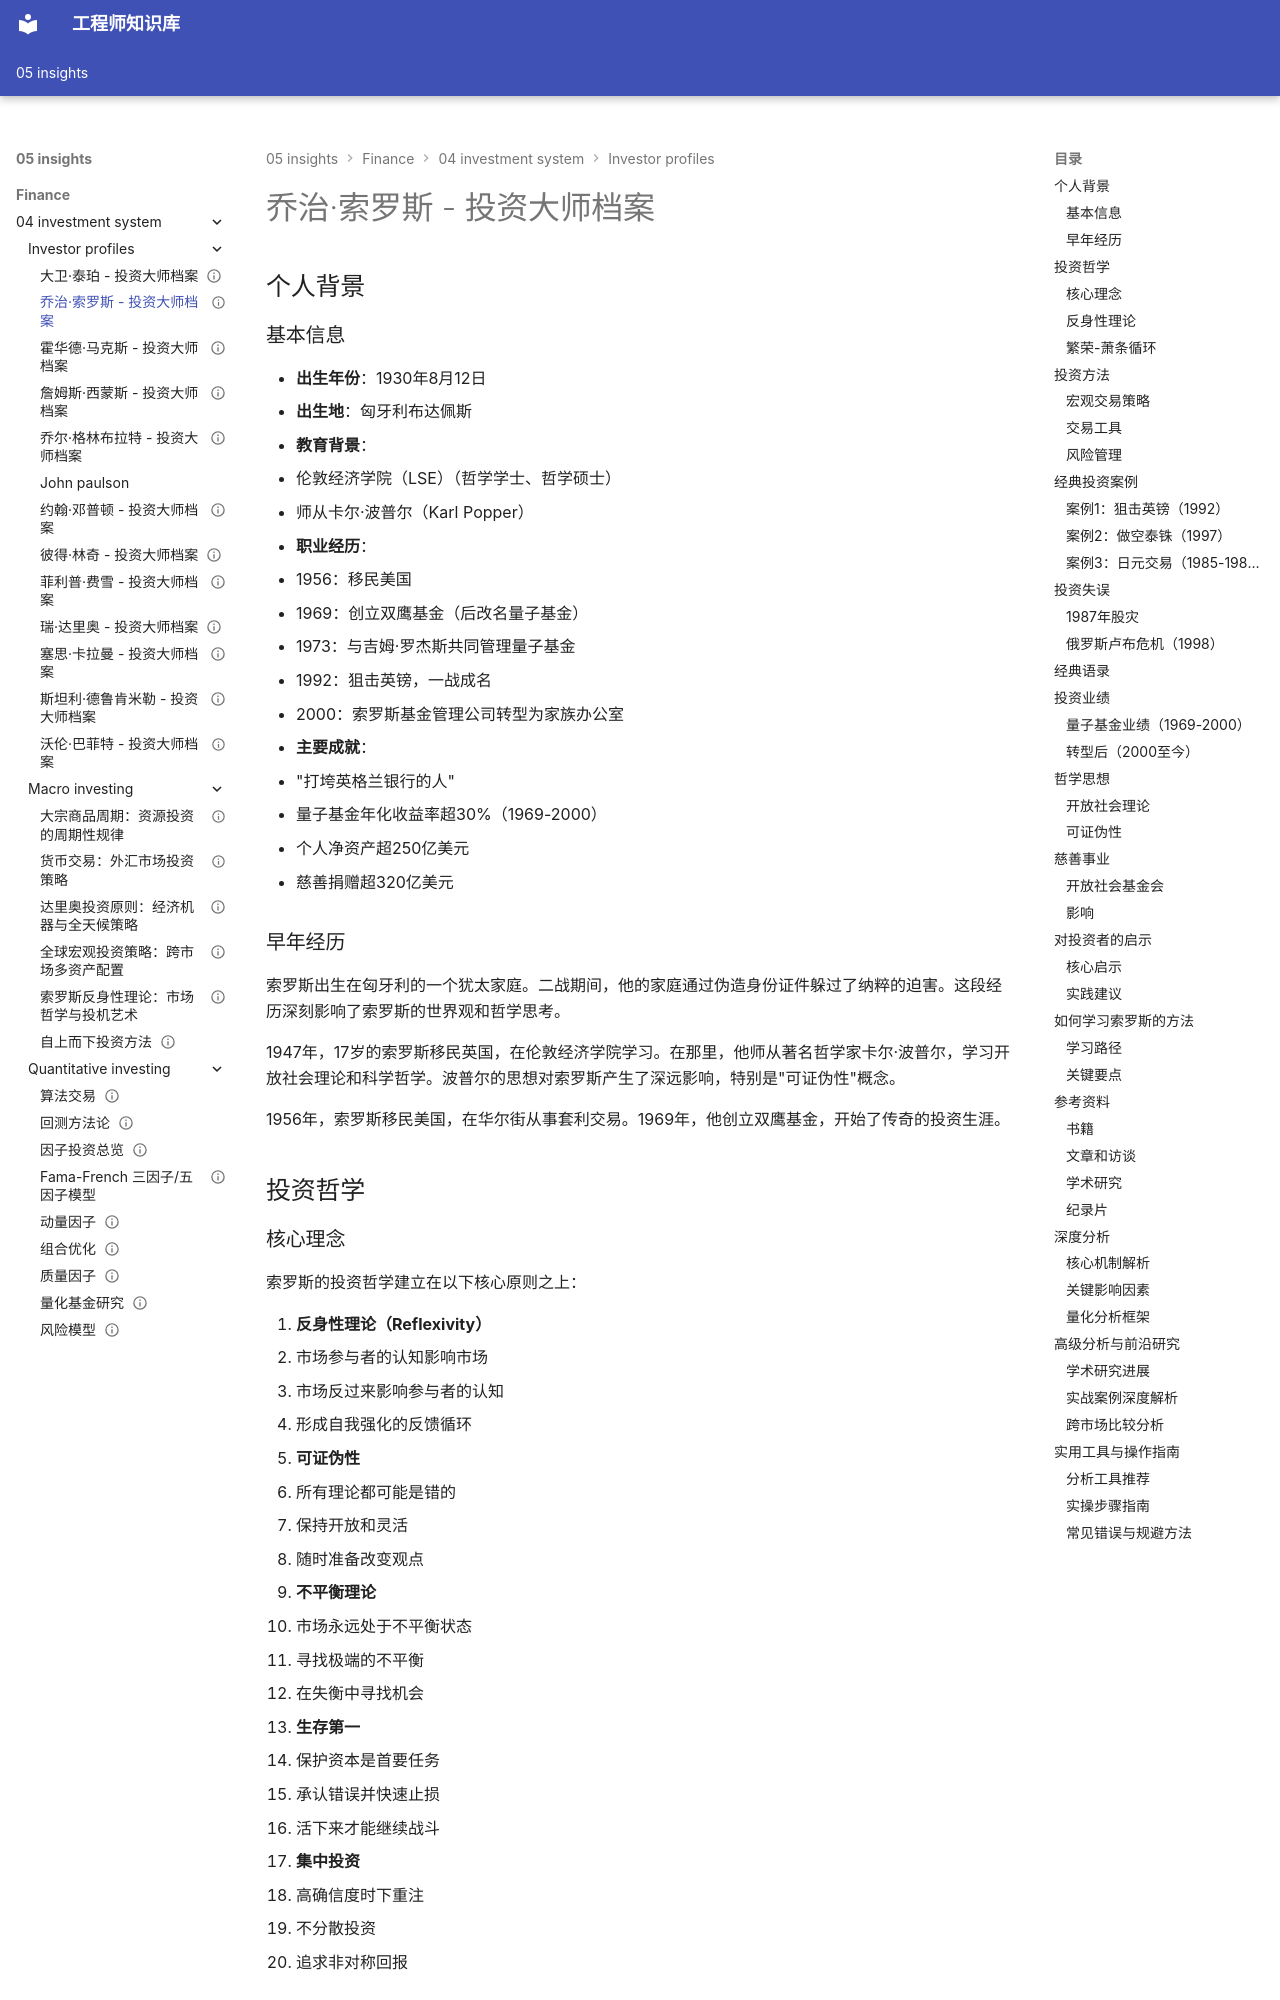

repository: Vuiora/knowledge-os · page: 05-insights/finance/04-investment-system/investor-profiles/george-soros/index.html · generator: mkdocs

---
title: 乔治·索罗斯 - 投资大师档案
description: 深入研究乔治·索罗斯的反身性理论、宏观交易策略和传奇投资案例
slug: george-soros-profile
domain: 金融洞察
module: 投资体系
content_type: article
skill_level: advanced
tags:
- george-soros
- 外汇市场
- 宏观投资
- 投资大师
prerequisites:
- 宏观经济学基础
- 外汇市场
- 金融市场结构
related_contents:
- ray-dalio.md
- stanley-druckenmiller.md
- ../macro-investing/soros-reflexivity.md
- ../macro-investing/currency-trading.md
estimated_time: 60
difficulty_score: 5
author: 金融知识库团队
created_at: '2024-01-15'
updated_at: '2024-01-15'
version: '1.0'
language: zh-CN
status: published
is_featured: true
---

# 乔治·索罗斯 - 投资大师档案

## 个人背景

### 基本信息
- **出生年份**：1930年8月12日
- **出生地**：匈牙利布达佩斯
- **教育背景**：
  - 伦敦经济学院（LSE）（哲学学士、哲学硕士）
  - 师从卡尔·波普尔（Karl Popper）
- **职业经历**：
  - 1956：移民美国
  - 1969：创立双鹰基金（后改名量子基金）
  - 1973：与吉姆·罗杰斯共同管理量子基金
  - 1992：狙击英镑，一战成名
  - 2000：索罗斯基金管理公司转型为家族办公室
- **主要成就**：
  - "打垮英格兰银行的人"
  - 量子基金年化收益率超30%（1969-2000）
  - 个人净资产超250亿美元
  - 慈善捐赠超320亿美元

### 早年经历

索罗斯出生在匈牙利的一个犹太家庭。二战期间，他的家庭通过伪造身份证件躲过了纳粹的迫害。这段经历深刻影响了索罗斯的世界观和哲学思考。

1947年，17岁的索罗斯移民英国，在伦敦经济学院学习。在那里，他师从著名哲学家卡尔·波普尔，学习开放社会理论和科学哲学。波普尔的思想对索罗斯产生了深远影响，特别是"可证伪性"概念。

1956年，索罗斯移民美国，在华尔街从事套利交易。1969年，他创立双鹰基金，开始了传奇的投资生涯。

## 投资哲学
